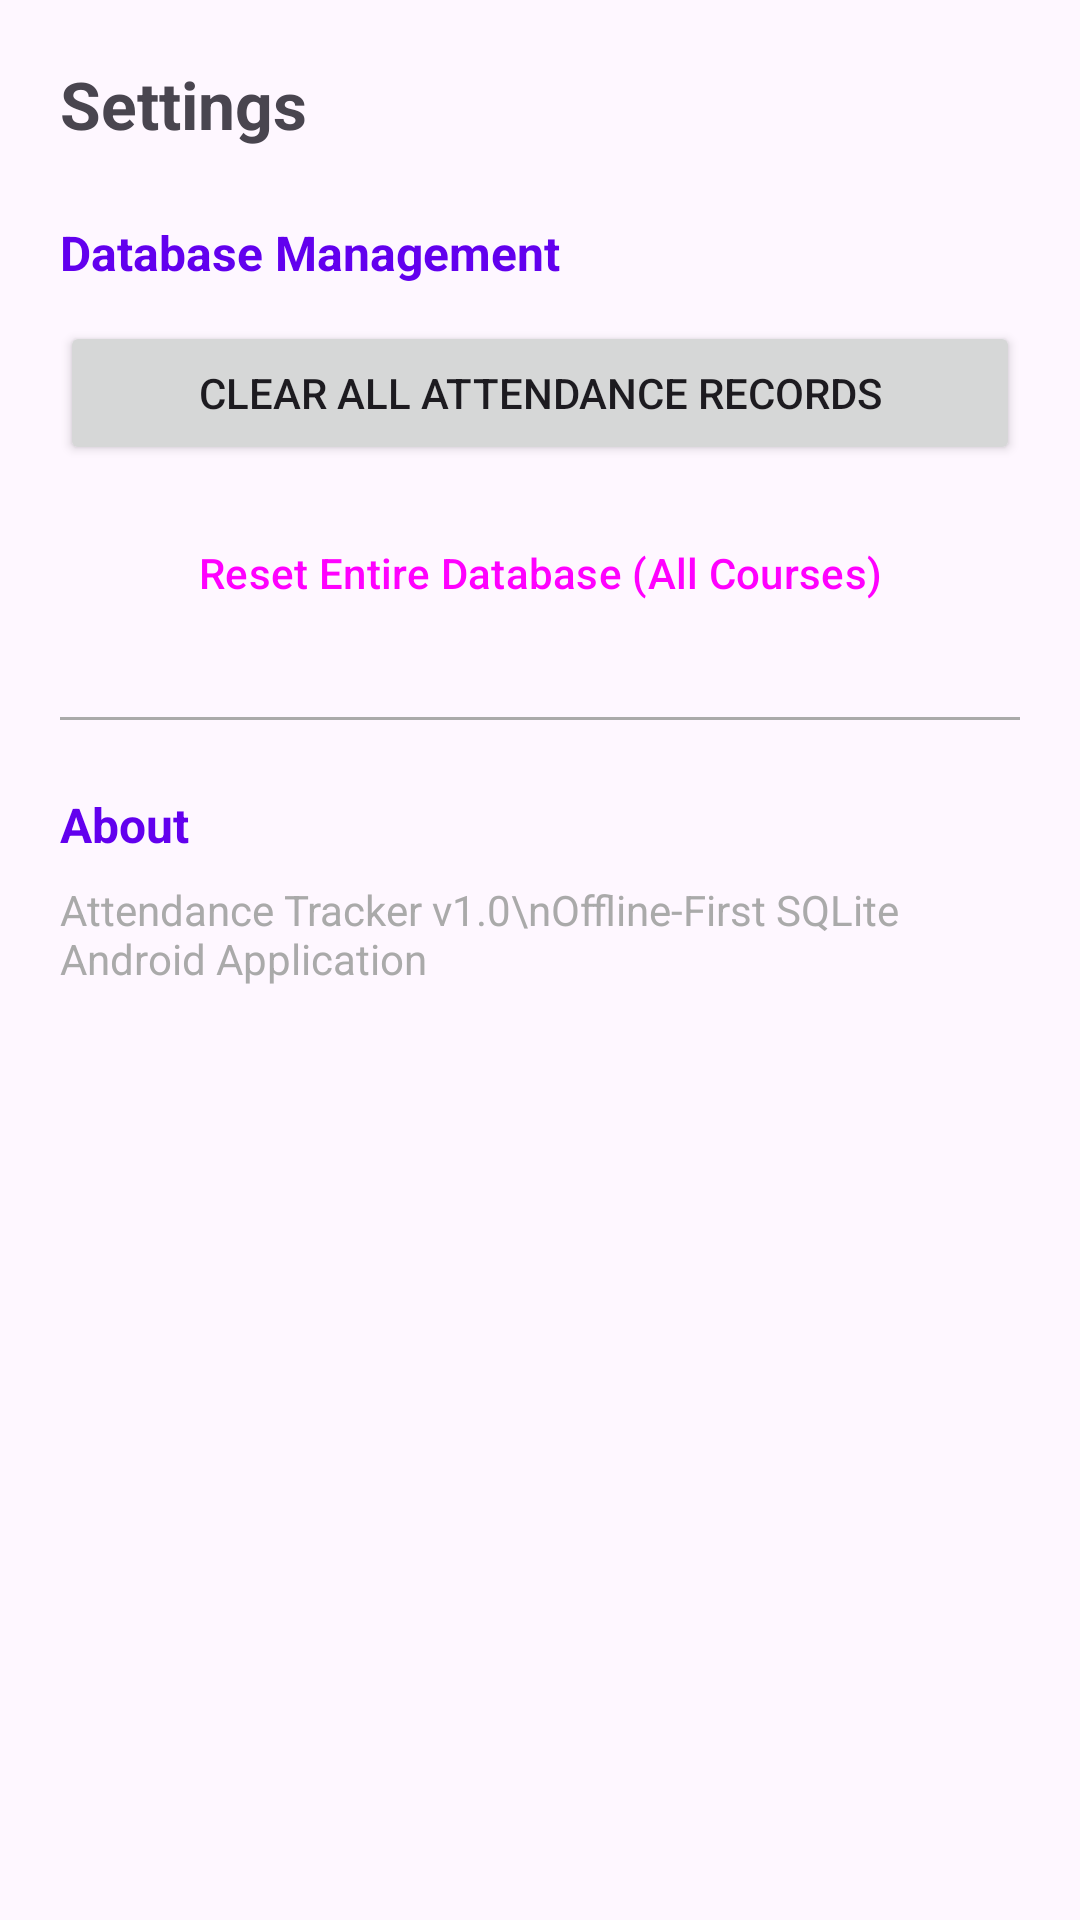

This screen was rendered from an Android layout file. Write that file and the resources it references.
<!-- AndroidManifest.xml: application theme Theme.AttendanceTracker -->
<!-- res/layout/fragment_settings.xml -->
<?xml version="1.0" encoding="utf-8"?>
<LinearLayout xmlns:android="http://schemas.android.com/apk/res/android"
    android:layout_width="match_parent"
    android:layout_height="match_parent"
    android:orientation="vertical"
    android:padding="20dp">

    <TextView
        android:layout_width="wrap_content"
        android:layout_height="wrap_content"
        android:text="Settings"
        android:textSize="22sp"
        android:textStyle="bold"
        android:layout_marginBottom="24dp" />

    <TextView
        android:layout_width="wrap_content"
        android:layout_height="wrap_content"
        android:text="Database Management"
        android:textSize="16sp"
        android:textStyle="bold"
        android:textColor="?attr/colorPrimary"
        android:layout_marginBottom="12dp" />

    <Button
        android:id="@+id/btnClearAttendance"
        android:layout_width="match_parent"
        android:layout_height="wrap_content"
        android:text="Clear All Attendance Records"
        android:layout_marginBottom="12dp" />

    <Button
        android:id="@+id/btnResetDatabase"
        android:layout_width="match_parent"
        android:layout_height="wrap_content"
        android:text="Reset Entire Database (All Courses)"
        android:layout_marginBottom="24dp"
        style="?attr/materialButtonOutlinedStyle" />

    <View
        android:layout_width="match_parent"
        android:layout_height="1dp"
        android:background="@android:color/darker_gray"
        android:layout_marginBottom="24dp" />

    <TextView
        android:layout_width="wrap_content"
        android:layout_height="wrap_content"
        android:text="About"
        android:textSize="16sp"
        android:textStyle="bold"
        android:textColor="?attr/colorPrimary"
        android:layout_marginBottom="8dp" />

    <TextView
        android:layout_width="wrap_content"
        android:layout_height="wrap_content"
        android:text="Attendance Tracker v1.0\nOffline-First SQLite Android Application"
        android:textSize="14sp"
        android:textColor="@android:color/darker_gray" />

</LinearLayout>
<!-- resources referenced by this layout -->
<resources>
  <style name="Theme.AttendanceTracker" parent="Theme.Material3.Light.NoActionBar">
          <item name="colorPrimary">@color/purple_500</item>
          <item name="android:statusBarColor" tools:targetApi="l">?attr/colorPrimary</item>
      </style>
  <color name="purple_500">#6200EE</color>
</resources>
